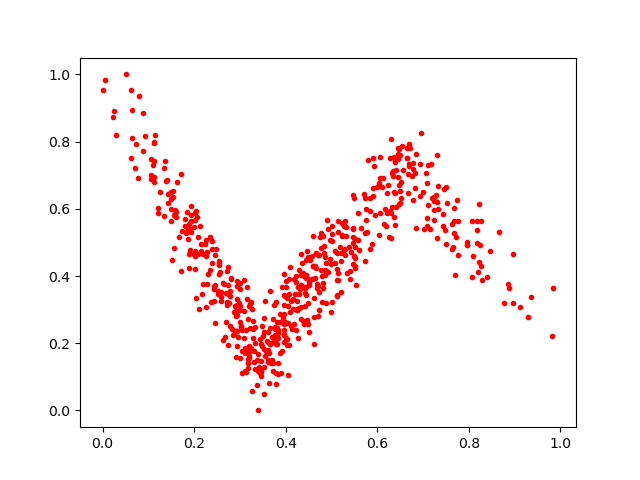

The table this chart was drawn from, first rows:
0.6302941, 0.8073809
0.4214, 0.3468
0.415, 0.3315
0.1929, 0.6077
0.6851, 0.7638
0.2358, 0.3217
0.4024, 0.3351
0.2714, 0.4152
0.1337, 0.5792
0.5268, 0.5517
0.6283, 0.7514
0.1873, 0.5115
0.652, 0.68
0.1412, 0.6843
0.2846, 0.2231
0.387, 0.2616
0.4458, 0.2696
0.6038, 0.5229
0.4967, 0.508
0.6652, 0.7526
0.7764, 0.5644
0.7684, 0.5274
0.4567, 0.3899
0.3044, 0.1105
0.3839, 0.24
0.1933, 0.5637
0.6488, 0.654
0.5189, 0.4867
0.4245, 0.3243
0.3672, 0.1422
0.2341, 0.5157
0.4109, 0.2523
0.02865, 0.8183
0.1704, 0.4145
0.6304, 0.5121
0.3551, 0.3244
0.8879, 0.3647
0.3833, 0.2292
0.6142, 0.5537
0.4228, 0.2383
0.3171, 0.1412
0.6396, 0.5521
0.4628, 0.1974
0.489, 0.4151
0.2701, 0.2622
0.3478, 0.2512
0.6467, 0.6696
0.126, 0.6512
0.4394, 0.4003
0.1537, 0.6539
0.3198, 0.1927
0.2949, 0.218
0.2003, 0.5457
0.4062, 0.3456
0.648, 0.7781
0.552, 0.4542
0.8203, 0.4132
0.6331, 0.7052
0.7248, 0.5975
0.7229, 0.6338
0.4247, 0.2988
... 540 more rows
